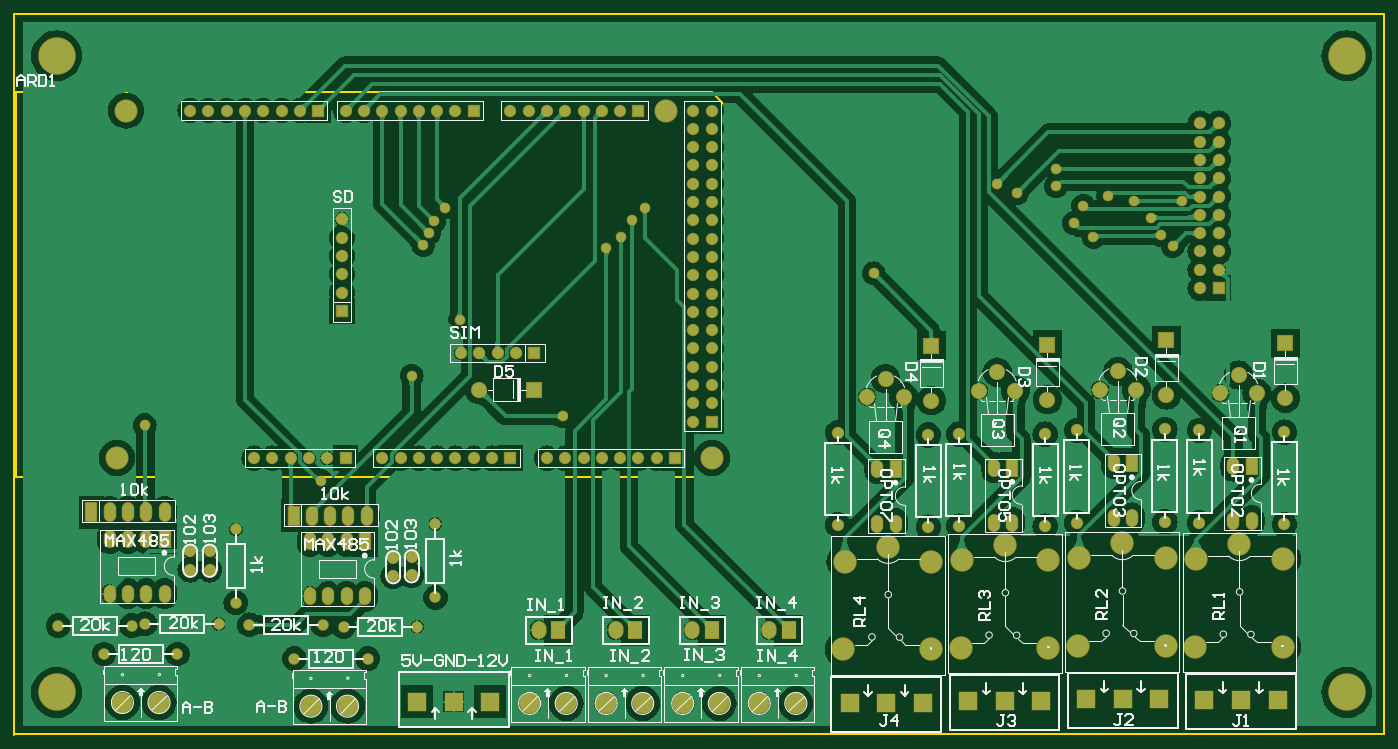
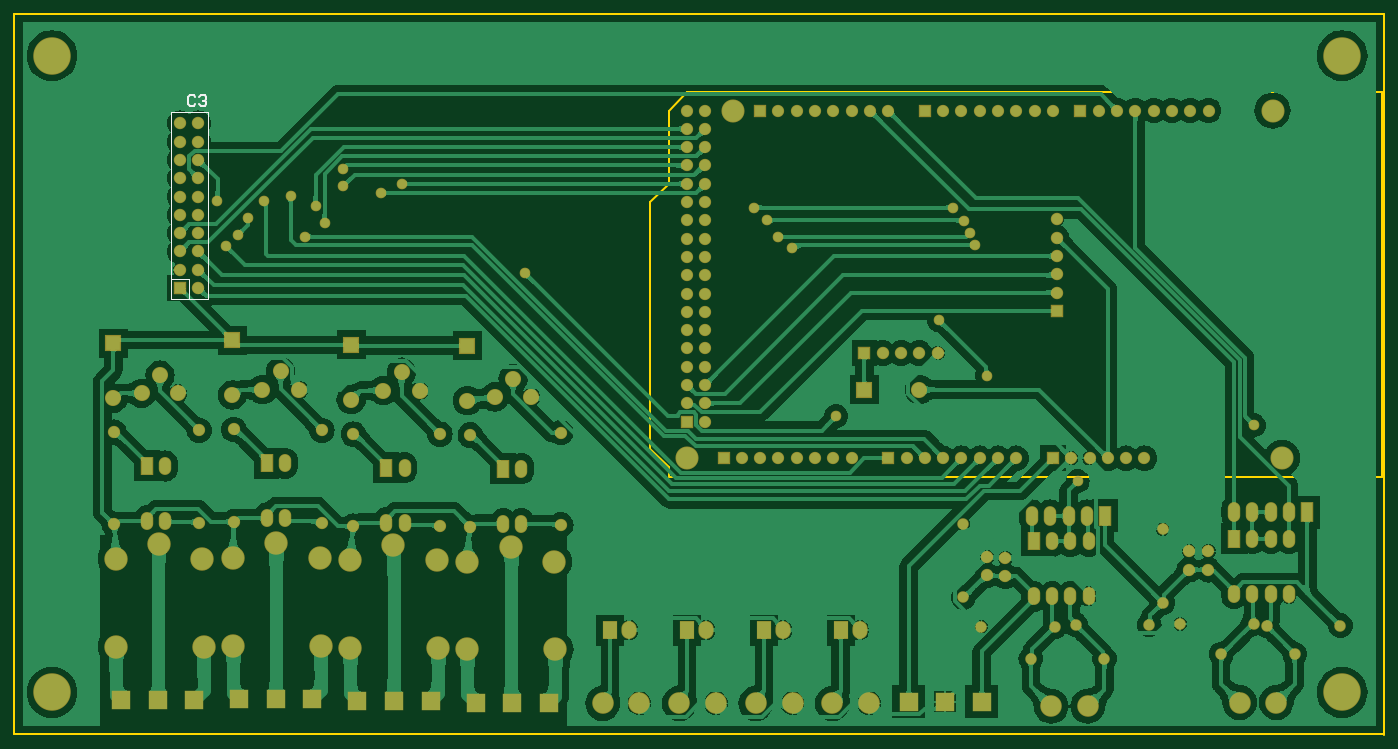
Circuit board: 10 layer files. Board 101.6 x 53.3 mm.
- bottom_copper: PCB4.GBL (180161 bytes)
- bottom_silk: PCB4.GBO (737 bytes)
- paste: PCB4.GBP (267 bytes)
- bottom_mask: PCB4.GBS (6481 bytes)
- outline: PCB4.GKO (390 bytes)
- outline: PCB4.GM1 (557 bytes)
- top_copper: PCB4.GTL (121779 bytes)
- top_silk: PCB4.GTO (34730 bytes)
- paste: PCB4.GTP (271 bytes)
- top_mask: PCB4.GTS (6480 bytes)

=== bottom_copper: PCB4.GBL (180161 bytes, source omitted) ===
=== bottom_silk: PCB4.GBO ===
G04*
G04 #@! TF.GenerationSoftware,Altium Limited,Altium Designer,20.2.5 (213)*
G04*
G04 Layer_Color=32896*
%FSTAX24Y24*%
%MOIN*%
G70*
G04*
G04 #@! TF.SameCoordinates,673CB199-A7F1-4250-81FB-05A331180C63*
G04*
G04*
G04 #@! TF.FilePolarity,Positive*
G04*
G01*
G75*
%ADD11C,0.0100*%
%ADD14C,0.0079*%
D11*
X06496Y04009D02*
X06506Y04019D01*
X06526D01*
X06536Y04009D01*
Y03969D01*
X06526Y03959D01*
X06506D01*
X06496Y03969D01*
X06476Y04009D02*
X06466Y04019D01*
X06446D01*
X06436Y04009D01*
Y03999D01*
X06446Y03989D01*
X06456D01*
X06446D01*
X06436Y03979D01*
Y03969D01*
X06446Y03959D01*
X06466D01*
X06476Y03969D01*
D14*
X0643Y029052D02*
X0663D01*
X0643D02*
Y039248D01*
X0663D01*
Y029052D02*
Y039248D01*
X0653Y029052D02*
Y03015D01*
X0663D01*
M02*

=== paste: PCB4.GBP ===
G04*
G04 #@! TF.GenerationSoftware,Altium Limited,Altium Designer,20.2.5 (213)*
G04*
G04 Layer_Color=128*
%FSTAX24Y24*%
%MOIN*%
G70*
G04*
G04 #@! TF.SameCoordinates,673CB199-A7F1-4250-81FB-05A331180C63*
G04*
G04*
G04 #@! TF.FilePolarity,Positive*
G04*
G01*
G75*
M02*

=== bottom_mask: PCB4.GBS (6481 bytes, source omitted) ===
=== outline: PCB4.GKO ===
G04*
G04 #@! TF.GenerationSoftware,Altium Limited,Altium Designer,20.2.5 (213)*
G04*
G04 Layer_Color=16711935*
%FSTAX24Y24*%
%MOIN*%
G70*
G04*
G04 #@! TF.SameCoordinates,673CB199-A7F1-4250-81FB-05A331180C63*
G04*
G04*
G04 #@! TF.FilePolarity,Positive*
G04*
G01*
G75*
%ADD11C,0.0100*%
D11*
X000009Y005259D02*
X07485D01*
X0Y04465D02*
X07485D01*
X07485Y005259D01*
X0Y00525D02*
Y04465D01*
M02*

=== outline: PCB4.GM1 ===
G04*
G04 #@! TF.GenerationSoftware,Altium Limited,Altium Designer,20.2.5 (213)*
G04*
G04 Layer_Color=16711935*
%FSTAX24Y24*%
%MOIN*%
G70*
G04*
G04 #@! TF.SameCoordinates,673CB199-A7F1-4250-81FB-05A331180C63*
G04*
G04*
G04 #@! TF.FilePolarity,Positive*
G04*
G01*
G75*
%ADD11C,0.0100*%
D11*
X0001Y01935D02*
X000746D01*
X0001D02*
Y019996D01*
Y04035D01*
X0391Y01935D02*
Y01985D01*
X0401Y02085D01*
Y034346D01*
X0391Y035346D02*
X0401Y034346D01*
X0391Y03535D02*
Y03935D01*
X0381Y04035D02*
X0391Y03935D01*
X0001Y04035D02*
X0381D01*
X000746Y01935D02*
X0391D01*
M02*

=== top_copper: PCB4.GTL (121779 bytes, source omitted) ===
=== top_silk: PCB4.GTO (34730 bytes, source omitted) ===
=== paste: PCB4.GTP ===
G04*
G04 #@! TF.GenerationSoftware,Altium Limited,Altium Designer,20.2.5 (213)*
G04*
G04 Layer_Color=8421504*
%FSTAX24Y24*%
%MOIN*%
G70*
G04*
G04 #@! TF.SameCoordinates,673CB199-A7F1-4250-81FB-05A331180C63*
G04*
G04*
G04 #@! TF.FilePolarity,Positive*
G04*
G01*
G75*
M02*

=== top_mask: PCB4.GTS (6480 bytes, source omitted) ===
